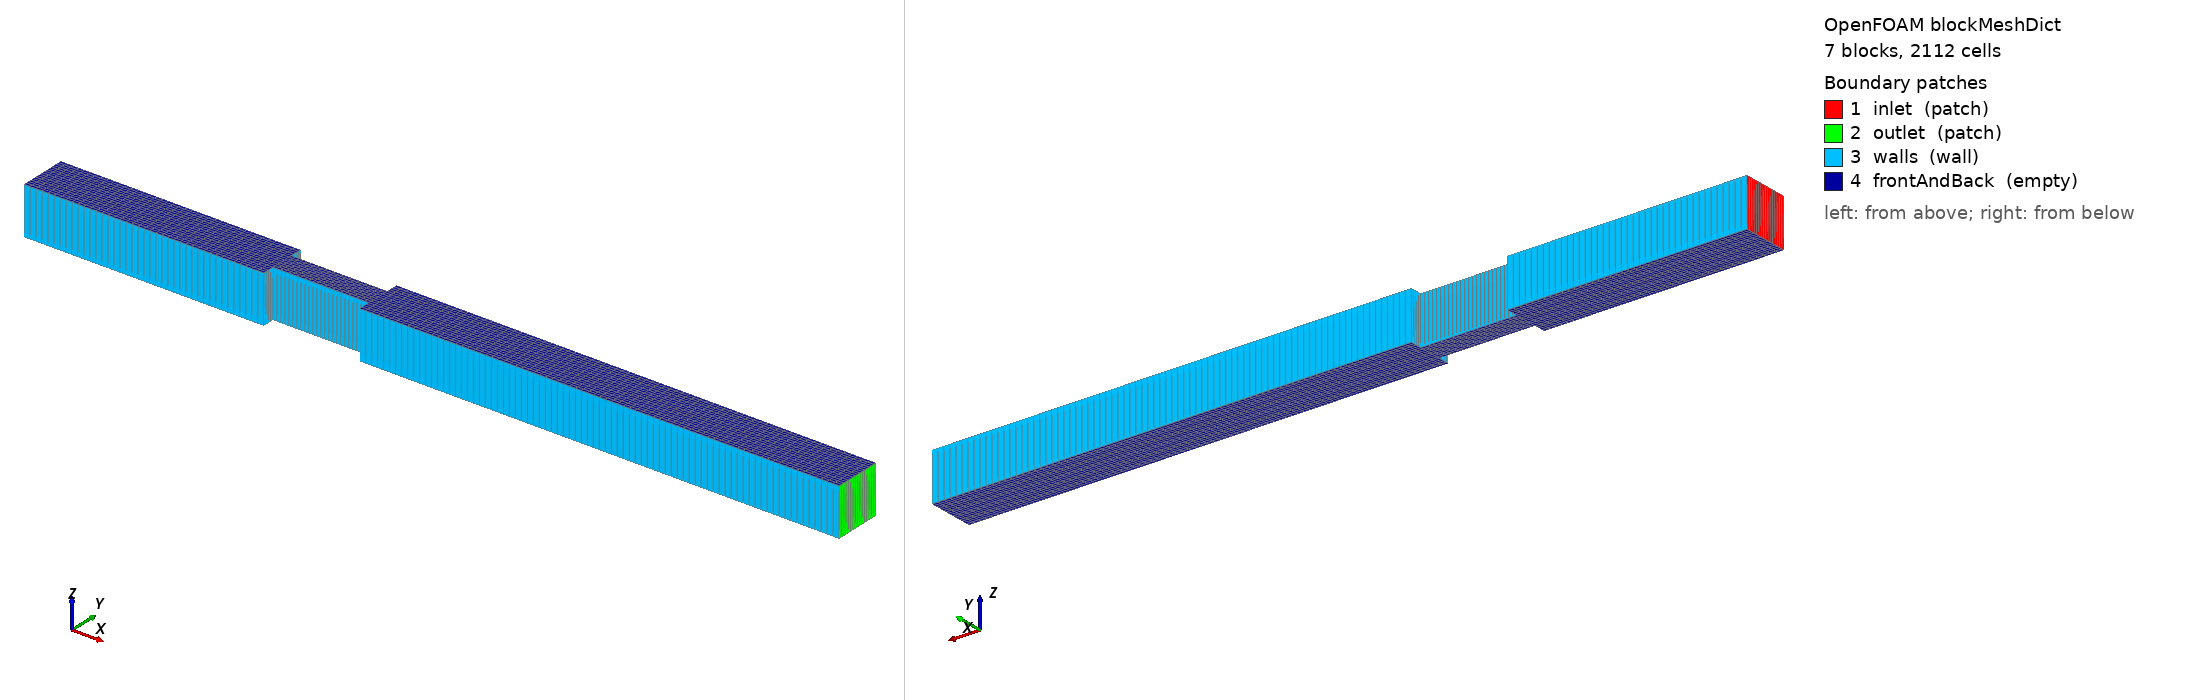

OpenFOAM case: the mesh blockMesh builds from blockMeshDict, 7 block(s), 2112 cells. Boundary patches (legend numbers): 1 inlet (patch), 2 outlet (patch), 3 walls (wall), 4 frontAndBack (empty). Left view from above one corner, right view from below the opposite corner. Boundary conditions: 0 field file(s) under 0/; 0 of 4 drawn patches have an entry in a shipped field file.

=== system/blockMeshDict ===
FoamFile
{
    version     2.0;
    format      ascii;
    class       dictionary;
    object      blockMeshDict;
}

scale 1;

vertices
(
    (-5 0 0)  // 0
    (-5 0.25 0)  // 1
    (-5 0.75 0)  // 2
    (-5 1 0)  // 3
    (0 0 0)  // 4
    (0 0.25 0)  // 5
    (0 0.75 0)  // 6
    (0 1 0)  // 7
    (2 0 0)  // 8
    (2 0.25 0)  // 9
    (2 0.75 0)  // 10
    (2 1 0)  // 11
    (12 0 0)  // 12
    (12 0.25 0)  // 13
    (12 0.75 0)  // 14
    (12 1 0)  // 15
    (-5 0 1)  // 16
    (-5 0.25 1)  // 17
    (-5 0.75 1)  // 18
    (-5 1 1)  // 19
    (0 0 1)  // 20
    (0 0.25 1)  // 21
    (0 0.75 1)  // 22
    (0 1 1)  // 23
    (2 0 1)  // 24
    (2 0.25 1)  // 25
    (2 0.75 1)  // 26
    (2 1 1)  // 27
    (12 0 1)  // 28
    (12 0.25 1)  // 29
    (12 0.75 1)  // 30
    (12 1 1)  // 31
);

blocks
(
    hex (0 4 5 1 16 20 21 17) (40 4 1) simpleGrading (1 1 1)
    hex (1 5 6 2 17 21 22 18) (40 8 1) simpleGrading (1 1 1)
    hex (2 6 7 3 18 22 23 19) (40 4 1) simpleGrading (1 1 1)
    hex (5 9 10 6 21 25 26 22) (24 8 1) simpleGrading (1 1 1)
    hex (8 12 13 9 24 28 29 25) (80 4 1) simpleGrading (1 1 1)
    hex (9 13 14 10 25 29 30 26) (80 8 1) simpleGrading (1 1 1)
    hex (10 14 15 11 26 30 31 27) (80 4 1) simpleGrading (1 1 1)
);

edges
(
);

boundary
(
    inlet
    {
        type patch;
        faces
        (
            (1 0 16 17)
            (2 1 17 18)
            (3 2 18 19)
        );
    }
    outlet
    {
        type patch;
        faces
        (
            (12 13 29 28)
            (13 14 30 29)
            (14 15 31 30)
        );
    }
    walls
    {
        type wall;
        faces
        (
            (0 4 20 16)
            (4 5 21 20)
            (5 9 25 21)
            (9 8 24 25)
            (8 12 28 24)
            (15 11 27 31)
            (11 10 26 27)
            (10 6 22 26)
            (6 7 23 22)
            (7 3 19 23)
        );
    }
    frontAndBack
    {
        type empty;
        faces
        (
            (0 1 5 4)
            (16 20 21 17)
            (1 2 6 5)
            (17 21 22 18)
            (2 3 7 6)
            (18 22 23 19)
            (5 6 10 9)
            (21 25 26 22)
            (8 9 13 12)
            (24 28 29 25)
            (9 10 14 13)
            (25 29 30 26)
            (10 11 15 14)
            (26 30 31 27)
        );
    }
);

mergePatchPairs
(
);


=== system/controlDict ===
FoamFile
{
    version     2.0;
    format      ascii;
    class       dictionary;
    object      controlDict;
}

application     simpleFoam;
startFrom       startTime;
startTime       0;
stopAt          endTime;
endTime         5000;
deltaT          1;
writeControl    timeStep;
writeInterval   1000;
purgeWrite      2;
writeFormat     ascii;
writePrecision  8;
writeCompression off;
timeFormat      general;
timePrecision   6;
runTimeModifiable true;

functions
{
    inletPressure
    {
        type            surfaceFieldValue;
        libs            (fieldFunctionObjects);
        executeControl  timeStep;
        executeInterval 1;
        writeControl    timeStep;
        writeInterval   1;
        writeFields     false;
        log             false;
        regionType      patch;
        name            inlet;
        operation       areaAverage;
        fields          (p);
    }

    qoiProbes
    {
        type            probes;
        libs            ("libsampling.so");
        executeControl  timeStep;
        executeInterval 1;
        writeControl    timeStep;
        writeInterval   1;
        fields          (U);
        probeLocations
        (
            (11 0.5 0.5)
        );
    }

    writeCellCentres
    {
        type            writeCellCentres;
        libs            (fieldFunctionObjects);
        writeControl    onEnd;
    }

    writeCellVolumes
    {
        type            writeCellVolumes;
        libs            (fieldFunctionObjects);
        writeControl    onEnd;
    }

    gradU
    {
        type            grad;
        libs            (fieldFunctionObjects);
        field           U;
        writeControl    onEnd;
    }

    sample
    {
        type                sets;
        libs                ("libsampling.so");
        writeControl        onEnd;
        interpolationScheme cellPoint;
        setFormat           raw;
        fields              (U p);
        sets
        {
            inletProfile
            {
                type    uniform;
                axis    y;
                start   (-0.5 0.02 0.5);
                end     (-0.5 0.98 0.5);
                nPoints 80;
            }
            throatMid
            {
                type    uniform;
                axis    y;
                start   (1 0.27 0.5);
                end     (1 0.73 0.5);
                nPoints 80;
            }
            nearWallDownstream
            {
                type    uniform;
                axis    x;
                start   (2.02 0.02 0.5);
                end     (11.98 0.02 0.5);
                nPoints 200;
            }
            centerline
            {
                type    uniform;
                axis    x;
                start   (-4.98 0.5 0.5);
                end     (11.98 0.5 0.5);
                nPoints 200;
            }
            outletProfile
            {
                type    uniform;
                axis    y;
                start   (11 0.02 0.5);
                end     (11 0.98 0.5);
                nPoints 80;
            }
        }
    }
}
